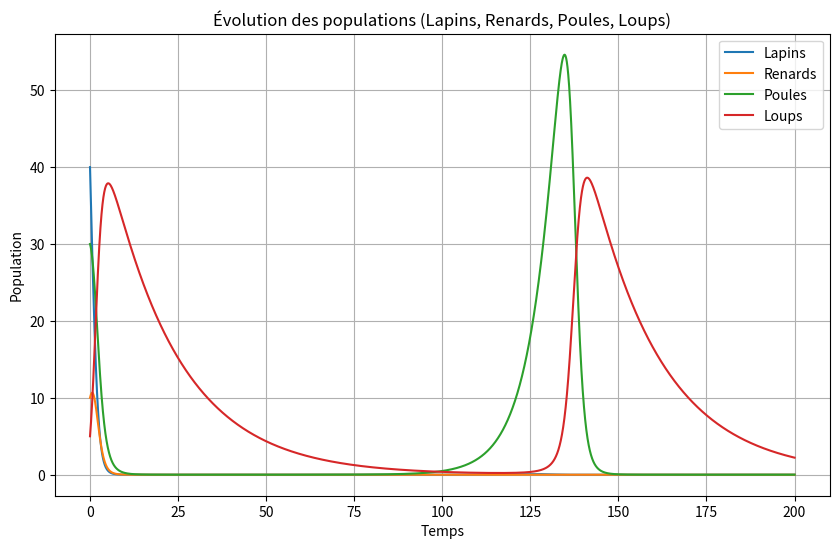
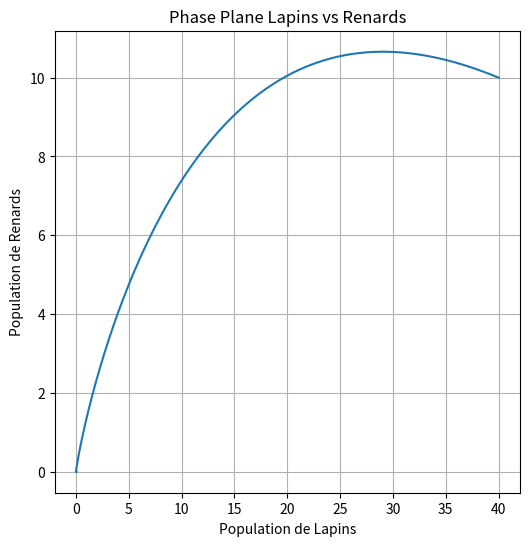

The matplotlib source for these figures, in order:
import numpy as np
import matplotlib.pyplot as plt

# Nombre d'espèces
nb = 4  # lapin, renard, poule, loup

# Paramètres
tfinal = 200       # secondes
N = 10000          # nombre de points
dt = tfinal / N

# Vecteur alpha 
# Lapins prolifèrent, renards décroissent sans lapins, poules prolifèrent, loups décroissent sans proies
alpha = np.array([0.2, -0.1, 0.15, -0.05])  

# Matrice beta
# lapin = 0, renard = 1, poule = 2, loup = 3
beta = np.array([
    [0.0, -0.02, -0.01, -0.03],  # lapins sont mangés par renards, poules, loups
    [0.01, 0.0, 0.0, -0.02],     # renards prolifèrent grâce aux lapins, perdent avec les loups
    [0.0, -0.01, 0.0, -0.02],    # poules mangées par renards et loups
    [0.02, 0.01, 0.01, 0.0]      # loups prolifèrent en mangeant toutes les autres
])

p0 = np.array([40, 10, 30, 5])  # lapins, renards, poules, loups

p = np.zeros((N+1, nb))
p[0] = p0
temps = np.linspace(0, tfinal, N+1)


def f(p, alpha, beta):
    return p * (alpha + beta @ p)

# Boucle RK4
for i in range(N):
    k1 = f(p[i], alpha, beta)
    k2 = f(p[i] + 0.5*dt*k1, alpha, beta)
    k3 = f(p[i] + 0.5*dt*k2, alpha, beta)
    k4 = f(p[i] + dt*k3, alpha, beta)
    p[i+1] = p[i] + (dt/6)*(k1 + 2*k2 + 2*k3 + k4)

# Tracé des populations
plt.figure(figsize=(10,6))
labels = ["Lapins", "Renards", "Poules", "Loups"]
for i in range(nb):
    plt.plot(temps, p[:,i], label=labels[i])
plt.xlabel("Temps")
plt.ylabel("Population")
plt.title("Évolution des populations (Lapins, Renards, Poules, Loups)")
plt.grid(True)
plt.legend()
plt.show()

# Tracé phase plane exemple : Lapins vs Renards
plt.figure(figsize=(6,6))
plt.plot(p[:,0], p[:,1])
plt.xlabel("Population de Lapins")
plt.ylabel("Population de Renards")
plt.title("Phase Plane Lapins vs Renards")
plt.grid(True)
plt.show()
